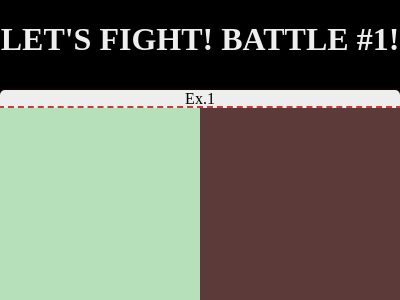

Write the HTML and CSS that draws this image.

<!-- file: index.html -->
<!DOCTYPE html>
<html lang="en">
<head>
 <meta charset="UTF-8">
 <meta http-equiv="X-UA-Compatible" content="IE=edge">
 <meta name="viewport" content="width=device-width, initial-scale=1.0">
 <title>I like CSS BATTLE!</title>
 <link rel="stylesheet" href="style.css">
 <link rel="shortcut icon" href="./img/favicon.png" type="image/x-icon">
</head>
<body>
 <h1>LET'S FIGHT! BATTLE #1!</h1>
 <!-- Вattle 1 Exercise 1 -->
 <div class="battle">
  <div class="battle__name">Ex.1</div>
  <div class="battle__field">
   <div class="body__ex-1">
    <!-- Your code here -->
    <div class="div__ex-1"></div>
    <style>
     .div__ex-1 {
      background: #b5e0ba;
      height: 200px;
      width: 200px;
     }
     .body__ex-1 {
      background: #5d3a3a;
     }
    </style>
   </div>
  </div>
 </div>
<!-- Вattle 1 Exercise 2 -->
<div class="battle">
 <div class="battle__name">Ex.2</div>
 <div class="battle__field">
  <div class="body__ex-2">
   <div class="box_1"></div>
   <div class="box_2"></div>
   <div class="box_3"></div>
   <div class="box_4"></div>
   <div class="div__ex-2"></div>
   <style>
    .box_1{
    margin-top: 50px;
    margin-left: 50px;
    width: 50px;
    height: 50px;
    background: #FDC57B;
  }
  .box_2{
    margin-top: 100px;
    margin-left: 50px;
    width: 50px;
    height: 50px;
    background: #FDC57B;
  }
  .box_3{
    margin-top: -200px;
    margin-left: 300px;
    width: 50px;
    height: 50px;
    background: #FDC57B;
  }
  .box_4{
    margin-top: 100px;
    margin-left: 300px;
    width: 50px;
    height: 50px;
    background: #FDC57B;
  }
    .body__ex-2 {
     background: #62374e;
     padding-top: 1px;
    }
   </style>
  </div>
 </div>
</div>
<!-- Вattle 1 Exercise 4 -->
<div class="battle">
 <div class="battle__name">Ex.4</div>
 <div class="battle3">
  <div class="some">
   <div class="line1">
    <div class="el2"></div>
   </div>
   <div class="line2">
    <div class="el1"></div>
    <div class="el1"></div>
   </div>
  </div>
   <style>
   </style>
  </div>
 </div>
</div>
<!-- Вattle 1 Exercise 6 -->
<div class="battle">
 <div class="battle__name">Ex.6</div>
 <div class="battle__field">
   <div class="main">
    <div class="block">
     <div class="shar1"></div>
     <div class="shar2"></div>
     <div class="shar3"></div>
    </div>
   </div>
   <style>
   </style>
  </div>
 </div>
</div>
</body>
</html>

/* file: style.css */
body {
	background: rgb(0, 0, 0);
	height: 300px;
	margin: 0;
	display: flex;
	flex-wrap: wrap;
	justify-content: center;
	gap: 10px 10px;
   }
   h1 {
	color: #eee;
	text-align: center;
	width: 100%;
   }
   .battle {
	background: #eee;
	width: 410px;
	height: 325px;
	border-radius: 5px;
	box-shadow: 1px 1px 5px rgb(70, 14, 14);
	transition: all 1s ease-in-out;
   }
   .battle:hover{
	transform: scale(1.2);
	position: relative;
	z-index: 1;
	box-shadow: 3px 3px 5px rgb(132, 19, 19);
   }
   .battle__field {
	width: 400px;
	height: 300px;
	box-sizing: border-box;
	outline: 2px dashed rgb(200, 59, 59);
	margin: 0 auto;
   }
   .battle__field > div:first-child {
	height: 300px;
	box-sizing: border-box;
   }
   .battle__name {
	text-align: center;
   }
   .el1{
	width: 100px;
	height: 100px;
	margin:0 auto;
	background: #F7EC7D;
	border-radius: 0px 0px 100px 100px;
   }
   .el2{
	width: 100px;
	height: 100px;
	margin:0 auto;
	background: #F7EC7D;
	border-radius: 100px 100px 0px 0px;
   }
   .line1{
	display:flex;
	align-items:flex-end;
	width: 100%;
	height: 150px;
   }
   .line2{
	display:flex;
	width: 100%;
	height: 150px;
   }
   .some{
	display:flex;
	justify-content:center;
	align-items:center;
	flex-wrap:wrap;
	width: 100%;
	background:#62306D;
	height: 300px;
	gap: 0px;
   }
   .main{
	display:flex;
	justify-content:center;
	align-items: center;
	background: #E3516E;
	width:400px;
	height: 300px;
   }
   .block{
	display:flex;
	flex-wrap:wrap;
	width: 200px;
	height: 200px;
   }
   .shar1{
	width: 100px;
	height: 100px;
	border-radius:100% 0% 0% 0%;
	background: #51B5A9;
   }
   .shar2{
	width: 100px;
	height: 100px;
	border-radius:0% 100% 0% 0%;
	background: #FADE8B;
   }
   .shar3{
	width: 100px;
	height: 100px;
	border-radius:0% 0% 0% 100%;
	background: #F7F3D7;
   }